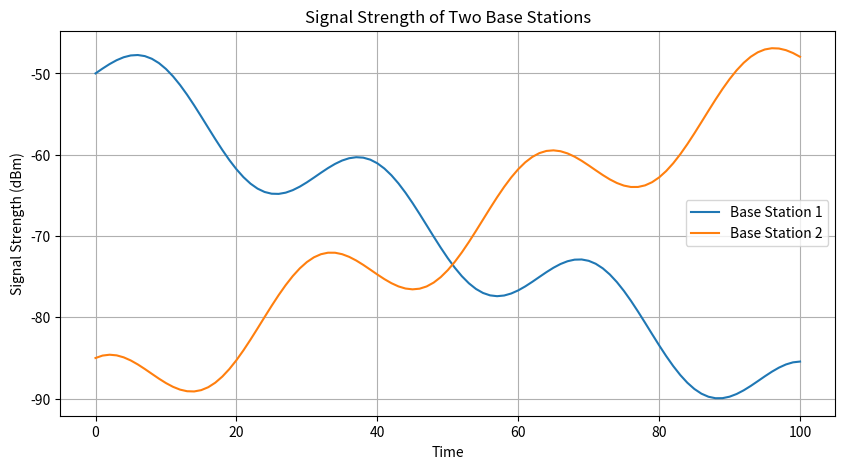
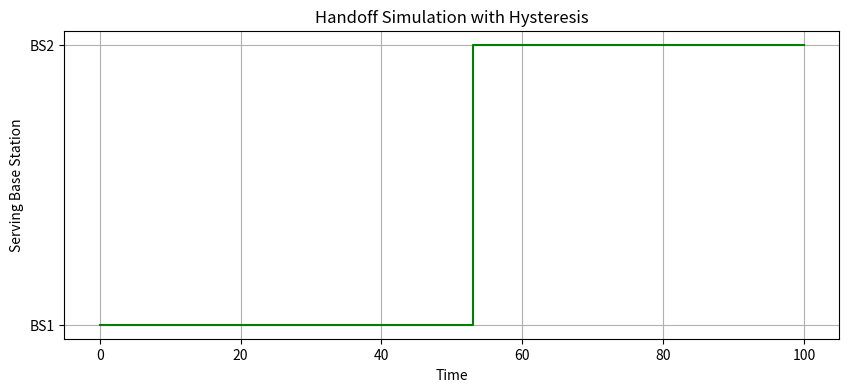

These charts were generated, in order, by the following Python code:

import numpy as np
import matplotlib.pyplot as plt

time = np.arange(0, 101, 1)

BS1 = -50 - 0.4 * time + 5 * np.sin(time / 5)
BS2 = -90 + 0.4 * time + 5 * np.cos(time / 5)

hysteresis = 5

serving_BS = 1

handoffs = []
serving_history = []

for t in range(len(time)):

    if serving_BS == 1:

        if BS2[t] > BS1[t] + hysteresis:
            serving_BS = 2
            handoffs.append(time[t])

    else:

        if BS1[t] > BS2[t] + hysteresis:
            serving_BS = 1
            handoffs.append(time[t])

    serving_history.append(serving_BS)

print("Handoff Simulation Results")
print("Total handoffs:", len(handoffs))
print("Handoff times:", handoffs)

plt.figure(figsize=(10, 5))

plt.plot(time, BS1, label="Base Station 1")
plt.plot(time, BS2, label="Base Station 2")

plt.xlabel("Time")
plt.ylabel("Signal Strength (dBm)")
plt.title("Signal Strength of Two Base Stations")
plt.legend()
plt.grid()
plt.show()

plt.figure(figsize=(10, 4))

plt.step(time, serving_history, where='post', color='green')

plt.xlabel("Time")
plt.ylabel("Serving Base Station")
plt.title("Handoff Simulation with Hysteresis")
plt.yticks([1, 2], ["BS1", "BS2"])
plt.grid()
plt.show()
